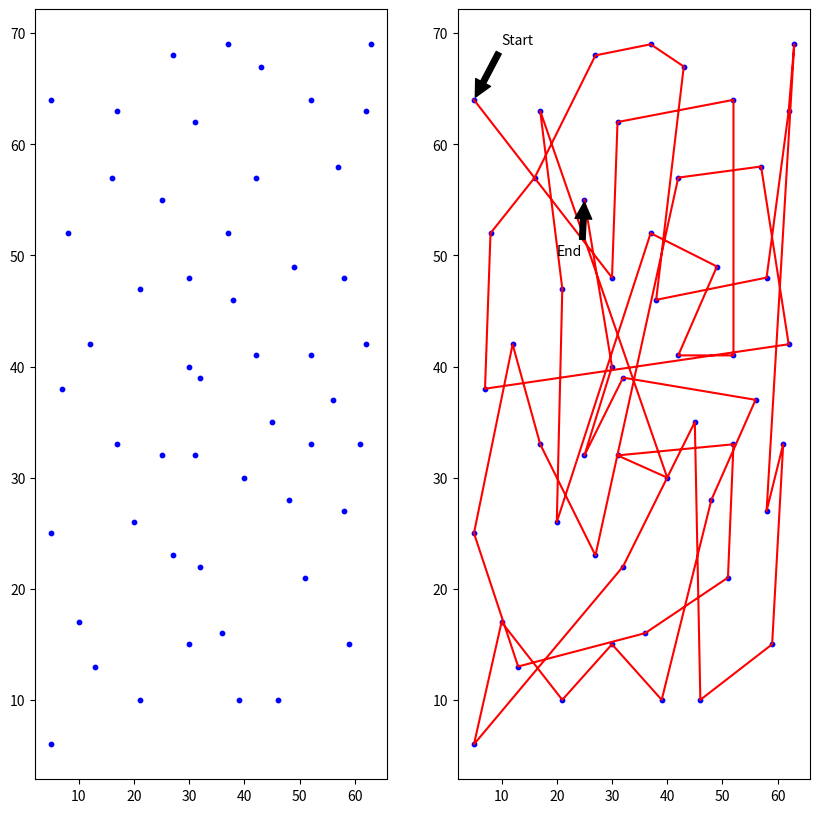

Python code for this plot:

import matplotlib.pyplot as plt
City = [[37, 52],
        [49, 49],
        [52, 64],
        [20, 26],
        [40, 30],
        [21, 47],
        [17, 63],
        [31, 62],
        [52, 33],
        [51, 21],
        [42, 41],
        [31, 32],
        [5, 25],
        [12, 42],
        [36, 16],
        [52, 41],
        [27, 23],
        [17, 33],
        [13, 13],
        [57, 58],
        [62, 42],
        [42, 57],
        [16, 57],
        [8, 52],
        [7, 38],
        [27, 68],
        [30, 48],
        [43, 67],
        [58, 48],
        [58, 27],
        [37, 69],
        [38, 46],
        [46, 10],
        [61, 33],
        [62, 63],
        [63, 69],
        [32, 22],
        [45, 35],
        [59, 15],
        [5, 6],
        [10, 17],
        [21, 10],
        [5, 64],
        [30, 15],
        [39, 10],
        [32, 39],
        [25, 32],
        [25, 55],
        [48, 28],
        [56, 37],
        [30, 40]]

X0 = [x[0] for x in City]
Y0 = [x[1] for x in City]
plt.figure(figsize=(10, 10))
plt.subplot(1,2,1)
plt.scatter(X0, Y0, s=10, c='b')


path = [43,27,8,3,16,11,2,1,4,6,7,5,12,9,10,15,19,13,14,18,17,22,20,21,25,24,23,26,31,28,32,29,35,36,30,34,39,33,38,37,40,41,42
,44,45,49,50,46,47,51,48]

X1 = [X0[i-1] for i in path]
Y1 = [Y0[i-1] for i in path]
plt.subplot(1,2,2)
plt.scatter(X0, Y0, s=10, c='b')
plt.plot(X1, Y1, 'r')
plt.annotate('Start', xy=(X1[0], Y1[0]), xytext=(X1[0]+5, Y1[0]+5)
                   , arrowprops=dict(facecolor='black', shrink=0.05))
plt.annotate('End', xy=(X1[-1], Y1[-1]), xytext=(X1[-1]-5, Y1[-1]-5)
                         , arrowprops=dict(facecolor='black', shrink=0.05))
plt.show()



